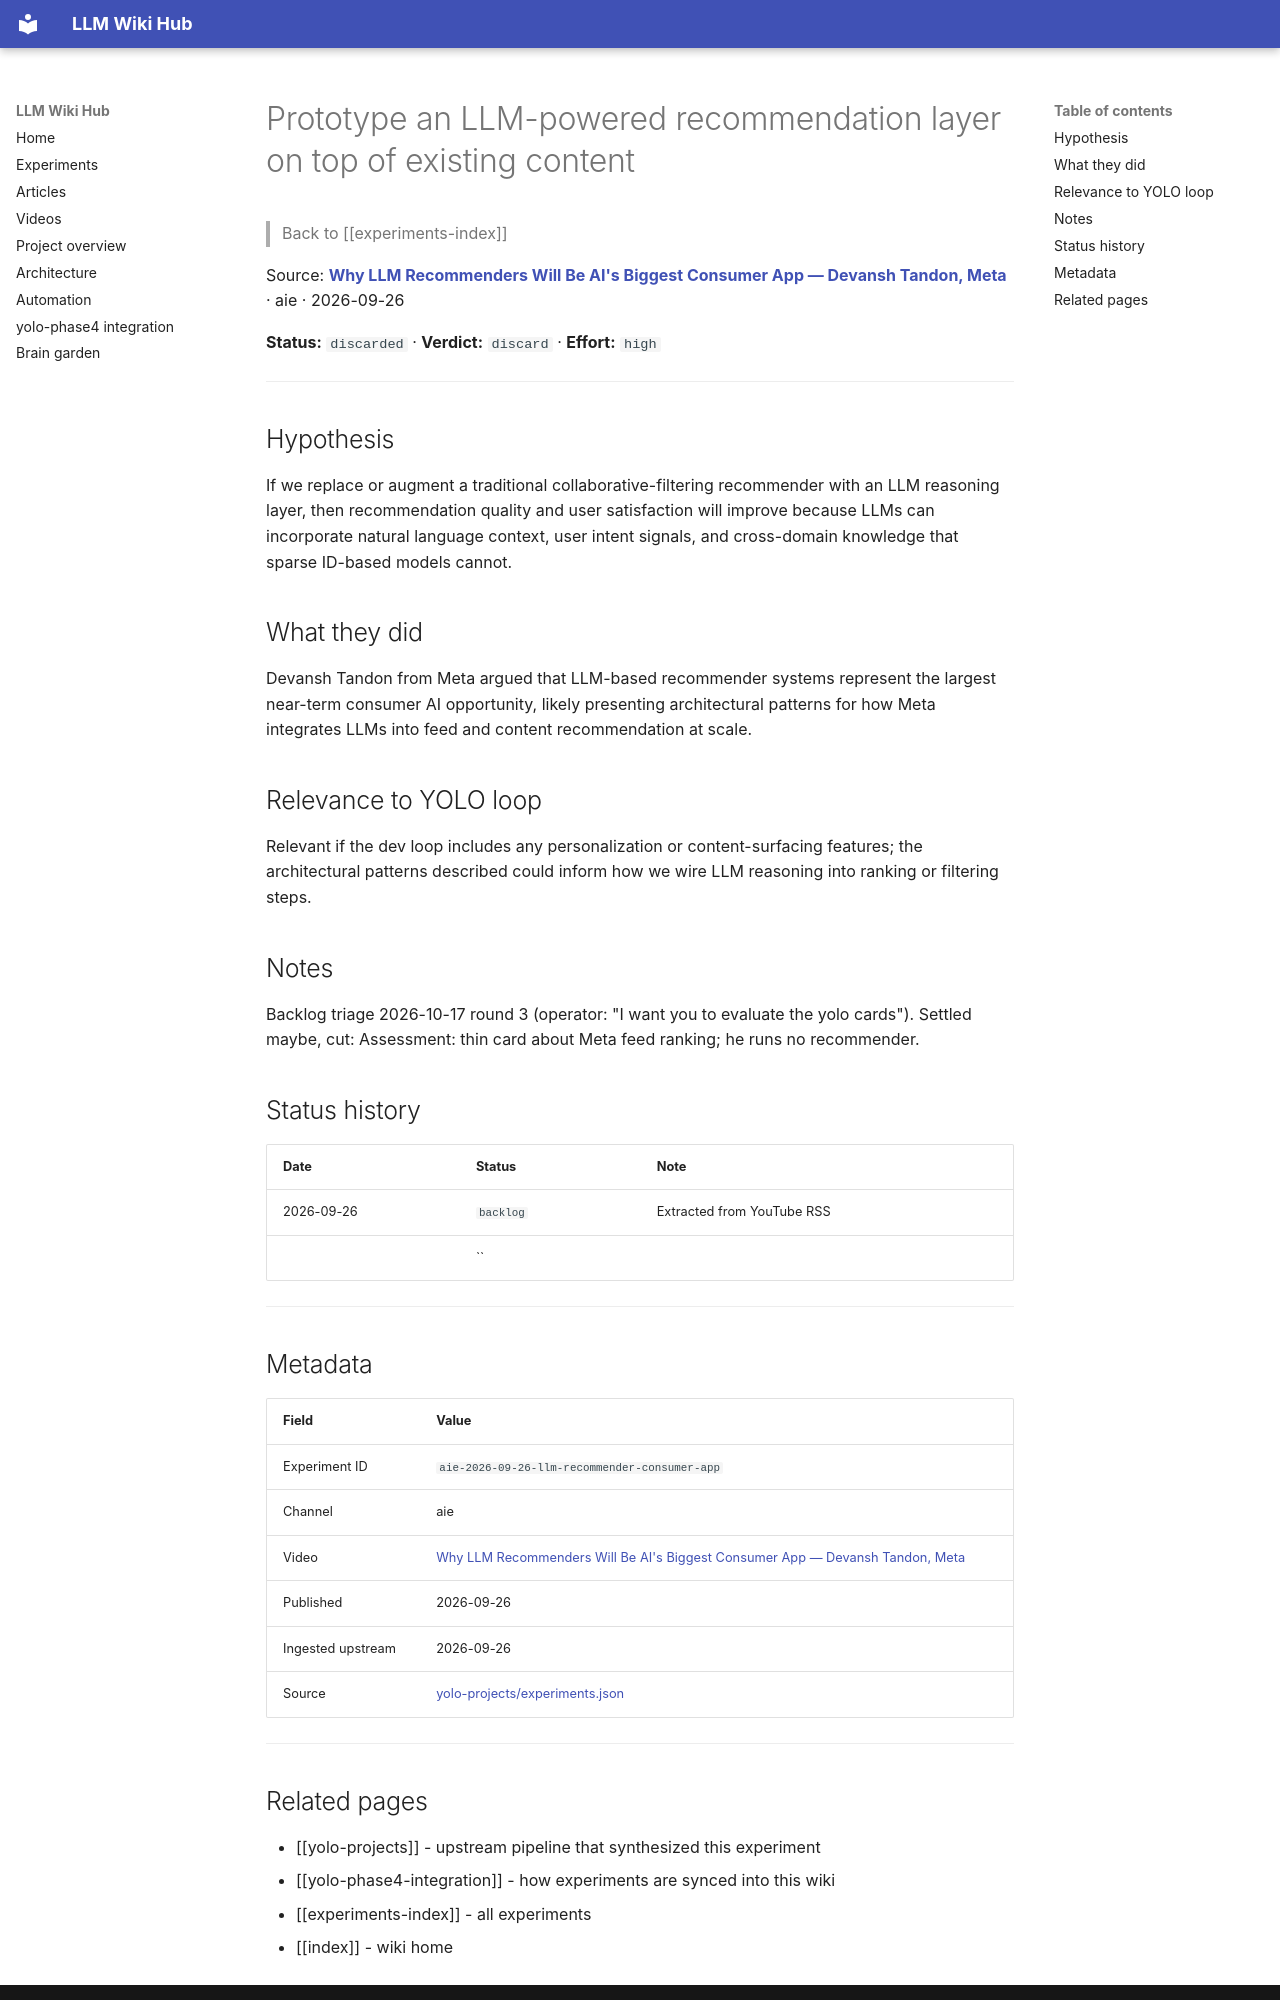

repository: Anguijm/llm-wiki-hub · page: experiments/aie-2026-09-26-llm-recommender-consumer-app/index.html · generator: mkdocs

# Prototype an LLM-powered recommendation layer on top of existing content

> Back to [[experiments-index]]

Source: **[Why LLM Recommenders Will Be AI's Biggest Consumer App — Devansh Tandon, Meta](https://www.youtube.com/watch?v=lIgdnF0s0kQ)** · aie · 2026-09-26

**Status:** `discarded` · **Verdict:** `discard` · **Effort:** `high`

---

## Hypothesis

If we replace or augment a traditional collaborative-filtering recommender with an LLM reasoning layer, then recommendation quality and user satisfaction will improve because LLMs can incorporate natural language context, user intent signals, and cross-domain knowledge that sparse ID-based models cannot.

## What they did

Devansh Tandon from Meta argued that LLM-based recommender systems represent the largest near-term consumer AI opportunity, likely presenting architectural patterns for how Meta integrates LLMs into feed and content recommendation at scale.

## Relevance to YOLO loop

Relevant if the dev loop includes any personalization or content-surfacing features; the architectural patterns described could inform how we wire LLM reasoning into ranking or filtering steps.

## Notes

Backlog triage 2026-10-17 round 3 (operator: "I want you to evaluate the yolo cards"). Settled maybe, cut: Assessment: thin card about Meta feed ranking; he runs no recommender.

## Status history

| Date | Status | Note |
|---|---|---|
| 2026-09-26 | `backlog` | Extracted from YouTube RSS |
|  | `` |  |

---

## Metadata

| Field | Value |
|---|---|
| Experiment ID | `aie-2026-09-26-llm-recommender-consumer-app` |
| Channel | aie |
| Video | [Why LLM Recommenders Will Be AI's Biggest Consumer App — Devansh Tandon, Meta](https://www.youtube.com/watch?v=lIgdnF0s0kQ) |
| Published | 2026-09-26 |
| Ingested upstream | 2026-09-26 |
| Source | [yolo-projects/experiments.json](https://github.com/Anguijm/yolo-projects/blob/main/experiments.json) |

---
